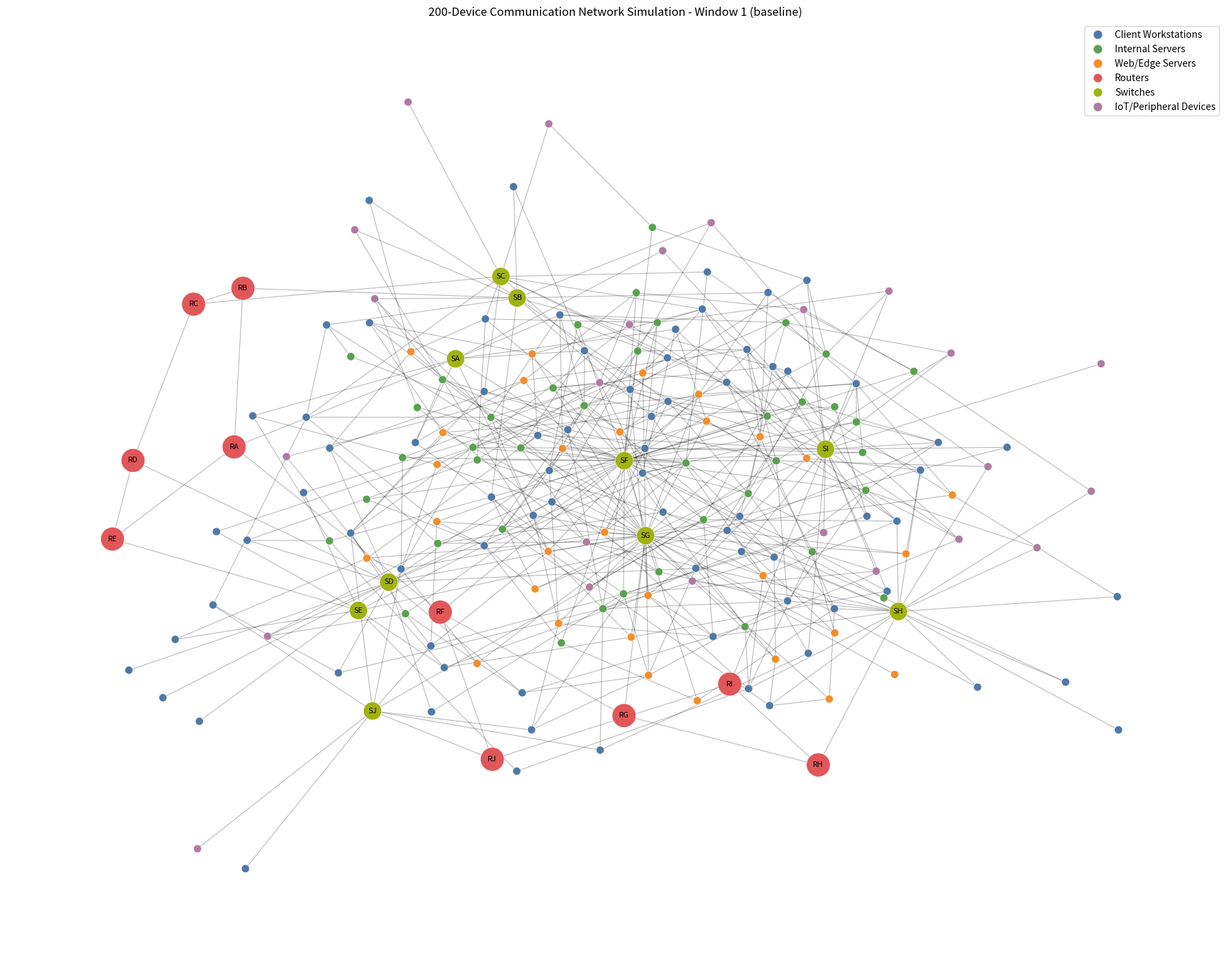

Python code for this plot:
"""Build and visualize a 200-device dynamic communication network simulation.

The topology models ten routers split into two five-router rings. Router A in the
first ring bridges to router F in the second ring. Each router has one directly
attached switch. Internal servers attach only to Router F's switch, web/edge
servers attach only to Router G's switch, and client/IoT devices attach to the
remaining switches.

The simulation exposes a 500-window discrete-time dynamic graph. Each window is a
NetworkX snapshot with stable infrastructure, normal endpoint churn, and transient
normal communication edges. Windows 251-350 are explicitly marked as the attack
injection window so future work can mutate those snapshots with attack traffic
while all other phases remain pure normal traffic.
"""

from __future__ import annotations

from collections import Counter
from dataclasses import dataclass
from pathlib import Path
from typing import Callable, Iterable

import matplotlib.pyplot as plt
import networkx as nx
import numpy as np


TOTAL_DEVICES = 200
DEVICE_COUNTS = {
    "client_workstation": 80,
    "internal_server": 40,
    "web_edge_server": 30,
    "router": 10,
    "switch": 10,
    "iot_peripheral": 30,
}

ROUTER_NAMES = tuple("ABCDEFGHIJ")
SWITCH_NAMES = tuple(f"switch_{router}" for router in ROUTER_NAMES)
INTERNAL_SERVER_ROUTER = "F"
WEB_EDGE_SERVER_ROUTER = "G"
CLIENT_IOT_ROUTERS = ROUTER_NAMES[:5] + ROUTER_NAMES[7:]
CATEGORY_ROUTER_ASSIGNMENTS = {
    "client_workstation": CLIENT_IOT_ROUTERS,
    "internal_server": (INTERNAL_SERVER_ROUTER,),
    "web_edge_server": (WEB_EDGE_SERVER_ROUTER,),
    "iot_peripheral": CLIENT_IOT_ROUTERS,
}
RNG_SEED = 42
TOTAL_TIME_WINDOWS = 500


@dataclass(frozen=True)
class TimingPhase:
    """A named inclusive range of discrete graph time windows."""

    name: str
    start_window: int
    end_window: int
    description: str
    normal_traffic_only: bool
    attack_injection_allowed: bool = False

    def contains(self, window: int) -> bool:
        """Return whether ``window`` is inside this phase's inclusive range."""
        return self.start_window <= window <= self.end_window


TIMING_PHASES = (
    TimingPhase(
        name="baseline",
        start_window=1,
        end_window=150,
        description="Training baseline: pure normal traffic only.",
        normal_traffic_only=True,
    ),
    TimingPhase(
        name="pre_attack",
        start_window=151,
        end_window=250,
        description=(
            "Pre-attack validation/calibration: normal traffic only for false-alarm "
            "checks and CUSUM/Page-Hinkley threshold calibration."
        ),
        normal_traffic_only=True,
    ),
    TimingPhase(
        name="attack",
        start_window=251,
        end_window=350,
        description=(
            "Attack interval: normal traffic plus a reserved injection hook for "
            "future attack graph mutations."
        ),
        normal_traffic_only=False,
        attack_injection_allowed=True,
    ),
    TimingPhase(
        name="recovery",
        start_window=351,
        end_window=500,
        description=(
            "Recovery: normal traffic returns so detectors can settle back to "
            "baseline and false-positive rates can be measured."
        ),
        normal_traffic_only=True,
    ),
)


ROUTER_RING_EDGES = (
    ("router_A", "router_B"),
    ("router_B", "router_C"),
    ("router_C", "router_D"),
    ("router_D", "router_E"),
    ("router_E", "router_A"),  # Complete the loop

    ("router_A", "router_F"),  # Group A & B link

    ("router_F", "router_G"),
    ("router_G", "router_H"),
    ("router_H", "router_I"),
    ("router_I", "router_J"),
    ("router_J", "router_F"),  # Complete the loop
)


CATEGORY_DISPLAY_NAMES = {
    "client_workstation": "Client Workstations",
    "internal_server": "Internal Servers",
    "web_edge_server": "Web/Edge Servers",
    "router": "Routers",
    "switch": "Switches",
    "iot_peripheral": "IoT/Peripheral Devices",
}

CATEGORY_COLORS = {
    "client_workstation": "#4E79A7",
    "internal_server": "#59A14F",
    "web_edge_server": "#F28E2B",
    "router": "#E15759",
    "switch": "#A1B213",
    "iot_peripheral": "#B07AA1",
}


ENDPOINT_CATEGORIES = (
    "client_workstation",
    "internal_server",
    "web_edge_server",
    "iot_peripheral",
)


ENDPOINT_PREFIXES = {
    "client_workstation": "client",
    "internal_server": "internal-server",
    "web_edge_server": "web-edge-server",
    "iot_peripheral": "iot-peripheral",
}

INFRASTRUCTURE_CATEGORIES = ("router", "switch")

# Probability that each endpoint category is active in a normal time window. This
# creates realistic node add/remove churn while keeping routers and switches stable.
ENDPOINT_UP_PROBABILITIES = {
    "client_workstation": 0.92,
    "internal_server": 0.99,
    "web_edge_server": 0.99,
    "iot_peripheral": 0.84,
}

# Normal edge churn rules. Each tuple is (source category, target category,
# minimum edges per window, maximum edges per window, traffic label).
NORMAL_TRAFFIC_RULES = (
    ("client_workstation", "internal_server", 70, 115, "client_to_internal"),
    ("client_workstation", "web_edge_server", 55, 95, "client_to_web_edge"),
    ("iot_peripheral", "internal_server", 20, 45, "iot_to_internal"),
    ("internal_server", "web_edge_server", 15, 35, "server_to_edge"),
    ("client_workstation", "client_workstation", 8, 18, "client_peer"),
)

AttackInjector = Callable[[nx.Graph, np.random.Generator, TimingPhase], None]


def create_network(seed: int = RNG_SEED) -> nx.Graph:
    """Create the deterministic 200-device physical network topology."""
    graph = nx.Graph(name="Dynamic Graph Device Network")
    rng = np.random.default_rng(seed)

    # Add the router/switch backbone
    _add_router_and_switch_layer(graph)

    # Add the client/server/IoT device nodes
    _add_endpoint_devices(graph, rng)

    # Make sure everything is where it is meant to be
    _validate_network(graph)

    return graph


def create_dynamic_graph_windows(
    seed: int = RNG_SEED,
    total_windows: int = TOTAL_TIME_WINDOWS,
    attack_injector: AttackInjector | None = None,
) -> list[nx.Graph]:
    """Create the full discrete-time dynamic graph as 500 graph snapshots.

    Every snapshot contains the stable physical infrastructure, a deterministic
    sample of currently active endpoints, and transient normal communication
    edges. The optional ``attack_injector`` is called only during the attack phase
    so future experiments can inject attack-specific nodes or edges without
    leaking anomalies into baseline, pre-attack, or recovery windows.
    """
    _validate_timing_phases(total_windows)
    base_graph = create_network(seed)
    rng = np.random.default_rng(seed)
    windows = []

    for window in range(1, total_windows + 1):
        phase = phase_for_window(window)
        snapshot = _create_normal_window_snapshot(base_graph, window, phase, rng)

        if phase.attack_injection_allowed and attack_injector is not None:
            attack_injector(snapshot, rng, phase)
            snapshot.graph["attack_injected"] = True
        else:
            snapshot.graph["attack_injected"] = False

        _validate_window_snapshot(snapshot, phase)
        windows.append(snapshot)

    return windows


def phase_for_window(window: int) -> TimingPhase:
    """Return the configured timing phase for a one-indexed window number."""
    for phase in TIMING_PHASES:
        if phase.contains(window):
            return phase
    raise ValueError(f"Window {window} is outside the configured timing phases.")


def _validate_timing_phases(total_windows: int) -> None:
    """Validate that timing phases exactly cover the dynamic graph timeline."""
    expected_window = 1
    for phase in TIMING_PHASES:
        if phase.start_window != expected_window:
            raise ValueError(
                f"Phase {phase.name} starts at {phase.start_window}; "
                f"expected {expected_window}."
            )
        if phase.end_window < phase.start_window:
            raise ValueError(f"Phase {phase.name} has an invalid window range.")
        expected_window = phase.end_window + 1

    if expected_window - 1 != total_windows:
        raise ValueError(
            f"Timing phases cover {expected_window - 1} windows, expected {total_windows}."
        )


def _create_normal_window_snapshot(
    base_graph: nx.Graph,
    window: int,
    phase: TimingPhase,
    rng: np.random.Generator,
) -> nx.Graph:
    """Create one normal-traffic snapshot with node and edge churn."""
    active_nodes = _active_nodes_for_window(base_graph, rng)
    snapshot = base_graph.subgraph(active_nodes).copy()
    snapshot.graph.update(
        name=f"Dynamic Graph Device Network - window {window:03d}",
        window=window,
        phase=phase.name,
        phase_description=phase.description,
        normal_traffic_only=phase.normal_traffic_only,
        attack_injection_allowed=phase.attack_injection_allowed,
        ground_truth_attack_phase=phase.attack_injection_allowed,
        ground_truth_label="attack" if phase.attack_injection_allowed else "normal",
        traffic_mode="normal_with_attack_slot"
        if phase.attack_injection_allowed
        else "normal_only",
    )

    _add_normal_traffic_edges(snapshot, rng, window)
    return snapshot


def _active_nodes_for_window(base_graph: nx.Graph, rng: np.random.Generator) -> set[str]:
    """Select active nodes for a normal time window."""
    active_nodes = set()
    for node, attributes in base_graph.nodes(data=True):
        category = attributes["category"]
        if category in INFRASTRUCTURE_CATEGORIES:
            active_nodes.add(node)
            continue

        if rng.random() <= ENDPOINT_UP_PROBABILITIES[category]:
            active_nodes.add(node)

    return active_nodes


def _add_normal_traffic_edges(
    graph: nx.Graph,
    rng: np.random.Generator,
    window: int,
) -> None:
    """Add transient normal communication edges to the current snapshot."""
    nodes_by_category = _nodes_by_category(graph)

    for source_category, target_category, min_edges, max_edges, traffic_label in NORMAL_TRAFFIC_RULES:
        candidate_sources = nodes_by_category[source_category]
        candidate_targets = nodes_by_category[target_category]
        if not candidate_sources or not candidate_targets:
            continue

        target_edges = int(rng.integers(min_edges, max_edges + 1))
        attempts = 0
        added = 0
        max_attempts = target_edges * 10

        while added < target_edges and attempts < max_attempts:
            attempts += 1
            source = str(rng.choice(candidate_sources))
            target = str(rng.choice(candidate_targets))
            if source == target or graph.has_edge(source, target):
                continue

            graph.add_edge(
                source,
                target,
                link_type="normal_traffic",
                traffic_profile=traffic_label,
                transient=True,
                window=window,
            )
            added += 1


def _nodes_by_category(graph: nx.Graph) -> dict[str, list[str]]:
    """Group graph nodes by device category."""
    nodes_by_category: dict[str, list[str]] = {category: [] for category in DEVICE_COUNTS}
    for node, attributes in graph.nodes(data=True):
        nodes_by_category[attributes["category"]].append(node)
    return nodes_by_category


def _add_router_and_switch_layer(graph: nx.Graph) -> None:
    """Add ten routers, ten switches, two router rings, and router-switch links."""
    for router_name in ROUTER_NAMES:
        router_id = f"router_{router_name}"
        switch_id = f"switch_{router_name}"
        network_name = _network_name_for_router(router_name)
        graph.add_node(
            router_id,
            category="router",
            device_type="router",
            network=network_name,
            label=f"Router {router_name}",
        )
        graph.add_node(
            switch_id,
            category="switch",
            device_type="switch",
            network=network_name,
            label=f"Switch {router_name}",
        )
        graph.add_edge(router_id, switch_id, link_type="router_to_switch")

    graph.add_edges_from(
        (source, target, {"link_type": "router_backbone"})
        for source, target in ROUTER_RING_EDGES
    )


def _add_endpoint_devices(graph: nx.Graph, rng: np.random.Generator) -> None:
    """Attach endpoint devices to switches in their appropriate access network."""
    for category in ENDPOINT_CATEGORIES:
        count = DEVICE_COUNTS[category]
        prefix = ENDPOINT_PREFIXES[category]
        switch_ids = np.array(_switch_ids_for_category(category))
        network_name = _network_name_for_category(category)

        # Iterate through the selected node count number of times
        for index in range(1, count + 1):
            # Create a prefix for the current node to use as the node identifier
            device_id = f"{prefix}_{index:03d}"

            # Select a random switch from the correct switch IDs to assign the node
            attached_switch = str(rng.choice(switch_ids))

            # Add the node to the graph with the device_id, and other attributes
            graph.add_node(
                device_id,
                category=category,
                device_type=category,
                network=network_name,
                label=f"{CATEGORY_DISPLAY_NAMES[category]} {index}",
            )

            # Add an edge for the current node and its chosen switch
            graph.add_edge(device_id, attached_switch, link_type="access")


def _switch_ids_for_category(category: str) -> tuple[str, ...]:
    """Return the exact switch pool used by each endpoint category."""
    return tuple(
        f"switch_{router_name}"
        for router_name in CATEGORY_ROUTER_ASSIGNMENTS[category]
    )


def _network_name_for_category(category: str) -> str:
    """Label endpoint categories by their logical second-ring role."""
    if category == "internal_server":
        return "internal_server_network"
    if category == "web_edge_server":
        return "web_edge_server_network"
    return "client_iot_network"


def _network_name_for_router(router_name: str) -> str:
    """Map routers to their logical access role in the simulated topology."""
    if router_name == INTERNAL_SERVER_ROUTER:
        return "internal_server_network"
    if router_name == WEB_EDGE_SERVER_ROUTER:
        return "web_edge_server_network"
    if router_name in CLIENT_IOT_ROUTERS:
        return "client_iot_network"
    return "backbone_network"


def _validate_network(graph: nx.Graph) -> None:
    """Fail fast if the constructed graph drifts from the requested structure."""

    # Check if there are the correct number of nodes in the graph
    if graph.number_of_nodes() != TOTAL_DEVICES:
        raise ValueError(
            f"Expected {TOTAL_DEVICES} devices, found {graph.number_of_nodes()}."
        )
    # Check that the number of individual nodes is the same as the expected number of nodes for each device category
    actual_counts = Counter(nx.get_node_attributes(graph, "category").values())
    if actual_counts != DEVICE_COUNTS:
        raise ValueError(
            f"Device category counts do not match: {dict(actual_counts)} != {DEVICE_COUNTS}."
        )

    # Check for any edges that are missing between core routers that make up the ring topology
    missing_backbone_edges = [
        (source, target)
        for source, target in ROUTER_RING_EDGES
        if not graph.has_edge(source, target)
    ]
    if missing_backbone_edges:
        raise ValueError(f"Missing router ring/bridge edges: {missing_backbone_edges}")

    # Check that each router has its own switch edge in the graph
    for router_name in ROUTER_NAMES:
        router_id = f"router_{router_name}"
        switch_id = f"switch_{router_name}"
        if not graph.has_edge(router_id, switch_id):
            raise ValueError(f"Missing router-switch edge: {(router_id, switch_id)}")

    # Check that all endpoint nodes (clients, servers, IoT devices) are where they are meant to be and not connected to some other network
    misplaced_endpoints = []
    for node, attributes in graph.nodes(data=True):
        category = attributes["category"]
        if category == "router" or category == "switch":
            continue

        allowed_switches = set(_switch_ids_for_category(category))
        access_switches = [
            neighbor
            for neighbor in graph.neighbors(node)
            if graph.nodes[neighbor]["device_type"] == "switch"
        ]
        if len(access_switches) != 1 or access_switches[0] not in allowed_switches:
            misplaced_endpoints.append((node, tuple(access_switches), category))

    if misplaced_endpoints:
        raise ValueError(
            "Endpoint nodes must attach only to their assigned router switches: "
            f"{misplaced_endpoints}"
        )


def _validate_window_snapshot(graph: nx.Graph, phase: TimingPhase) -> None:
    """Validate dynamic-window metadata and allowed traffic labels."""
    if graph.graph["phase"] != phase.name:
        raise ValueError(f"Window phase metadata drifted from {phase.name}.")

    if phase.normal_traffic_only and graph.graph["attack_injected"]:
        raise ValueError(f"Attack traffic leaked into the {phase.name} phase.")

    expected_link_types = {"router_to_switch", "router_backbone", "access", "normal_traffic"}
    unexpected_edges = [
        (source, target, attributes.get("link_type"))
        for source, target, attributes in graph.edges(data=True)
        if attributes.get("link_type") not in expected_link_types
    ]
    if unexpected_edges and not phase.attack_injection_allowed:
        raise ValueError(
            f"Unexpected edge types in normal-only {phase.name} phase: {unexpected_edges}"
        )

    if not nx.is_connected(graph):
        raise ValueError(f"Window {graph.graph['window']} is not connected.")


def draw_network(graph: nx.Graph, output_path: str | Path = "network_topology.png") -> None:
    """Render a network snapshot to a PNG image."""
    output_path = Path(output_path)
    positions = nx.spring_layout(graph, seed=RNG_SEED)
    node_colors = [CATEGORY_COLORS[graph.nodes[node]["category"]] for node in graph.nodes]
    node_sizes = []
    for node in graph.nodes:
        device_type = graph.nodes[node]["device_type"]
        if device_type == "router":
            node_sizes.append(620)
        elif device_type == "switch":
            node_sizes.append(360)
        else:
            node_sizes.append(70)

    plt.figure(figsize=(18, 14))
    nx.draw_networkx_edges(graph, positions, alpha=0.28, width=0.8)
    nx.draw_networkx_nodes(
        graph,
        positions,
        node_color=node_colors,
        node_size=node_sizes,
        linewidths=0.5,
        edgecolors="white",
    )

    infrastructure_labels = {
        node: graph.nodes[node]["label"].replace("Router ", "R").replace("Switch ", "S")
        for node in graph.nodes
        if graph.nodes[node]["category"] == "router" or graph.nodes[node]["category"] == "switch"
    }

    nx.draw_networkx_labels(graph, positions, labels=infrastructure_labels, font_size=8)

    legend_handles = [
        plt.Line2D(
            [0],
            [0],
            marker="o",
            color="w",
            label=CATEGORY_DISPLAY_NAMES[category],
            markerfacecolor=color,
            markersize=10,
        )
        for category, color in CATEGORY_COLORS.items()
    ]

    title = "200-Device Communication Network Simulation"
    if "window" in graph.graph:
        title = f"{title} - Window {graph.graph['window']} ({graph.graph['phase']})"

    plt.legend(handles=legend_handles, loc="upper right")
    plt.title(title)
    plt.axis("off")
    plt.tight_layout()
    plt.savefig(output_path, dpi=200)
    plt.close()


def print_summary(graph: nx.Graph) -> None:
    """Print a concise summary for command-line use."""
    category_counts = Counter(nx.get_node_attributes(graph, "category").values())
    print(f"Created {graph.number_of_nodes()} devices and {graph.number_of_edges()} links.")
    for category, expected_count in DEVICE_COUNTS.items():
        print(
            f"{CATEGORY_DISPLAY_NAMES[category]}: "
            f"{category_counts[category]} / {expected_count}"
        )
    print("Router backbone edges:")
    for source, target in ROUTER_RING_EDGES:
        print(f"  {source} -- {target}")
    print("Endpoint switch assignments:")
    for category in ENDPOINT_CATEGORIES:
        switch_list = ", ".join(_switch_ids_for_category(category))
        print(f"  {CATEGORY_DISPLAY_NAMES[category]}: {switch_list}")


def print_dynamic_summary(windows: Iterable[nx.Graph]) -> None:
    """Print a compact summary of the dynamic timing-window simulation."""
    windows = list(windows)
    phase_counts = Counter(graph.graph["phase"] for graph in windows)
    print(f"Generated {len(windows)} dynamic graph windows.")
    for phase in TIMING_PHASES:
        print(
            f"{phase.name}: windows {phase.start_window}-{phase.end_window} "
            f"({phase_counts[phase.name]} snapshots)"
        )

    node_counts = [graph.number_of_nodes() for graph in windows]
    edge_counts = [graph.number_of_edges() for graph in windows]
    print(
        "Dynamic snapshot range: "
        f"{min(node_counts)}-{max(node_counts)} active nodes, "
        f"{min(edge_counts)}-{max(edge_counts)} active links."
    )
    print("Attack injection hook enabled only for windows 251-350.")


if __name__ == "__main__":
    network = create_network()
    print_summary(network)

    dynamic_windows = create_dynamic_graph_windows()
    print_dynamic_summary(dynamic_windows)

    draw_network(dynamic_windows[0])
    print("Saved dynamic baseline visualization to network_topology.png")
